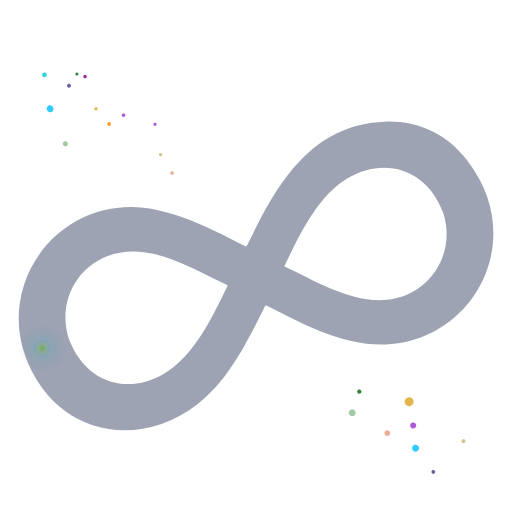
t = 0.00 s
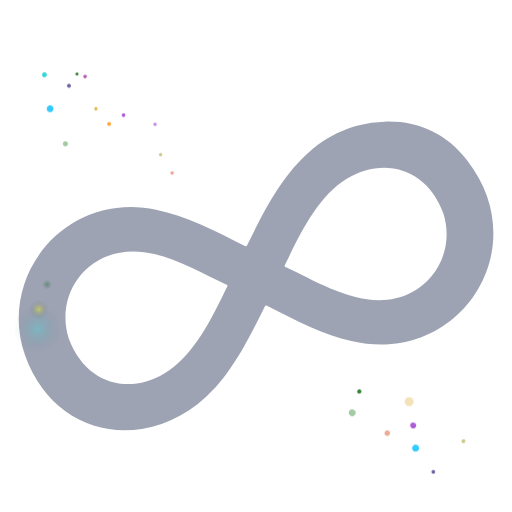
t = 1.60 s
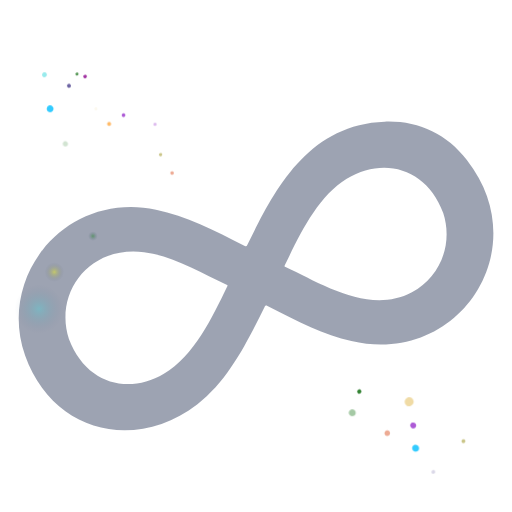
t = 3.25 s
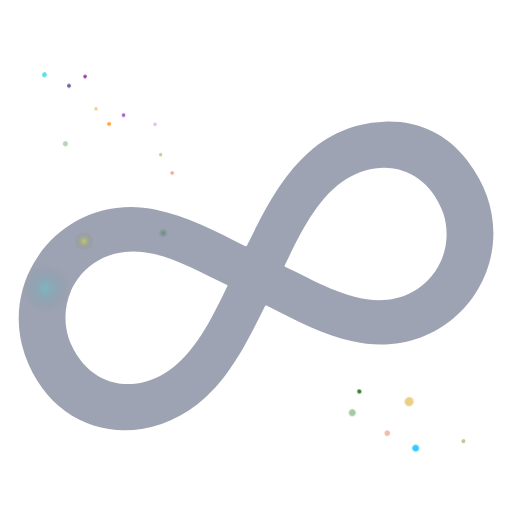
t = 5.00 s
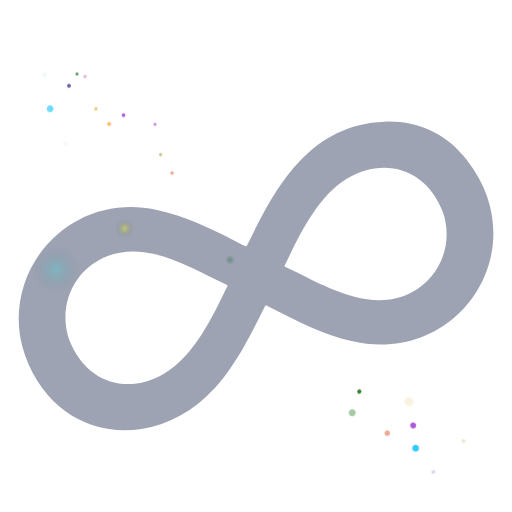
t = 6.75 s
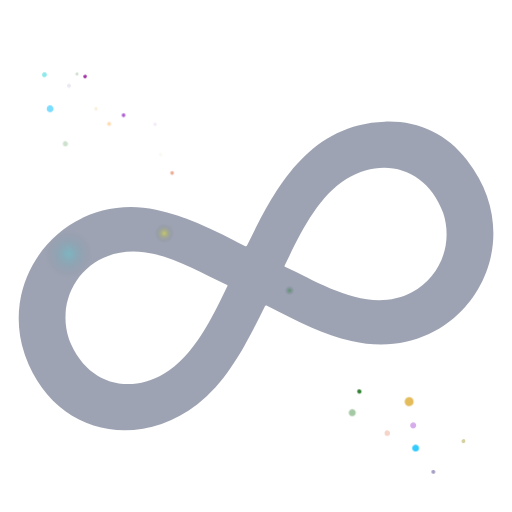
t = 8.38 s

The animated SVG that drew these frames (rendered in a browser with its animation timeline set to each time). Animation: 23 SMIL elements (animate=20,animateMotion=3); frames cover the first 8.38 s, repeats indefinitely.

<?xml version="1.0" encoding="UTF-8"?>
<svg xmlns="http://www.w3.org/2000/svg" width="1048" height="1048" viewBox="0 0 1048 1048">


  <path id="infinity-2" d="m51.4,727.6c-57.61-162.5,82.37-336.46,267.89-298.43,61.09,12.56,119.19,41.91,181.8,74.24,2.86,1.46,3.78.91,5.06-1.76,48.96-98.75,117.92-247.36,281.24-252.69,68.71-2.24,125.65,24.2,168.21,78.31,142.3,181.24-15.73,422.84-236.37,370.73-55.66-13.16-108.58-39.25-171.75-71.88-3.35-1.76-4.39-1.03-5.91,2.12-35.79,72.24-74.14,150.61-137.42,199.07-128.7,98.62-296.54,57.87-352.76-99.66v-.06h0Zm89.87-33.29c35.73,93.05,122.54,113.12,194.18,70.72,61.88-36.64,98.4-114.1,129.86-179.12,1.04-2.18-.06-2.55-1.52-3.21-54.08-25.05-110.04-59.08-169-66.54-114.19-14.5-184.3,85.65-153.58,178.15h.06Zm765.74-258.7c-32.98-90.44-121.08-116.4-197.29-69.51-59.99,36.94-96.33,114.03-126.81,177.06-1.04,2.18-.18,2.73,1.52,3.52,75.54,35,171.75,97.9,258.68,51.74,57.92-30.75,84.99-99.29,63.95-162.86l-.06.06h0Z" fill="#0b193e" isolation="isolate" opacity=".4"/>

<g transform="translate(-25 -25)">
  <defs>
    <radialGradient id="radial-gradient-aqua" cx="0.5" cy="0.5" r="0.5" gradientUnits="objectBoundingBox">
      <stop offset="0" stop-color="aqua" stop-opacity="0.2"/>
      <stop offset="1" stop-color="#47527a" stop-opacity="0"/>
    </radialGradient>
    <radialGradient id="radial-gradient-green" cx="0.5" cy="0.5" r="0.5" gradientUnits="objectBoundingBox">
      <stop offset="0" stop-color="green" stop-opacity="0.4"/>
      <stop offset="1" stop-color="#47527a" stop-opacity="0"/>
    </radialGradient>
    <radialGradient id="radial-gradient-yellow" cx="0.5" cy="0.5" r="0.5" gradientUnits="objectBoundingBox">
      <stop offset="0" stop-color="yellow" stop-opacity="0.4"/>
      <stop offset="1" stop-color="#47527a" stop-opacity="0"/>
    </radialGradient>
  </defs>

    <circle cx="25.5" cy="25.5" r="50" fill="url(#radial-gradient-aqua)">
      <animateMotion
      dur="100s"
      repeatCount="indefinite"
      path="m86.1,712.45c-21.65-55.26-4.25-94.51,9.84-130.6,203.18-386.85,691.01,360,856.67-43.53,11.63-37.4,15.8-87.09,0-135.63s-56.62-86.61-94.79-103.02c-333.18-143.33-288.97,669.82-680.03,516.35-33.64-20.4-70.05-48.31-91.69-103.56Z" />
    </circle>

    <circle cx="25.5" cy="25.5" r="20" fill="url(#radial-gradient-yellow)">
      <animateMotion
      dur="50s"
      repeatCount="indefinite"
      path="m86.1,712.45c-21.65-55.26-4.25-94.51,9.84-130.6,203.18-386.85,691.01,360,856.67-43.53,11.63-37.4,15.8-87.09,0-135.63s-56.62-86.61-94.79-103.02c-333.18-143.33-288.97,669.82-680.03,516.35-33.64-20.4-70.05-48.31-91.69-103.56Z" />
    </circle>

    <circle cx="25.5" cy="25.5" r="10" fill="url(#radial-gradient-green)">
      <animateMotion
      dur="30s"
      repeatCount="indefinite"
      path="m86.1,712.45c-21.65-55.26-4.25-94.51,9.84-130.6,203.18-386.85,691.01,360,856.67-43.53,11.63-37.4,15.8-87.09,0-135.63s-56.62-86.61-94.79-103.02c-333.18-143.33-288.97,669.82-680.03,516.35-33.64-20.4-70.05-48.31-91.69-103.56Z" />
    </circle>
  </g>



  <g id="dots" opacity="0.8">

    <g id="dots-top">

      <path d="m315.72,257.34c1.66.85,3.7.19,4.55-1.47.82-1.61.24-3.58-1.34-4.48-1.66-.85-3.7-.19-4.55,1.47-.82,1.61-.24,3.58,1.34,4.48Z" fill="DarkOrchid">
        <animate attributeName="opacity" dur="4s" values="0;1;0" repeatCount="indefinite" begin="0.1" />
      </path>

      <path d="m88.64,157.52c2.45,1.27,5.47.31,6.74-2.14,1.24-2.39.36-5.33-1.98-6.65-2.45-1.27-5.47-.31-6.74,2.14-1.24,2.39-.36,5.33,1.98,6.65Z" fill="DarkTurquoise">
        <animate attributeName="opacity" dur="5s" values="0;1;0" repeatCount="indefinite" begin="2" />
      </path>

      <path d="m221.43,257.25c1.97,1.06,4.42.32,5.48-1.64s.33-4.41-1.63-5.48c-1.97-1.06-4.42-.33-5.49,1.64-1.06,1.97-.33,4.42,1.64,5.49h0Z" fill="DarkOrange">
        <animate attributeName="opacity" dur="2s" values="0;1;0" repeatCount="indefinite" begin="2" />
      </path>

      <path d="m172.27,159.87c1.8.99,4.07.34,5.06-1.46.99-1.8.34-4.07-1.46-5.06-1.8-.99-4.07-.34-5.06,1.46,0,0,0,.02,0,.02-.98,1.8-.32,4.05,1.48,5.03h0Z" fill="DarkMagenta">
        <animate attributeName="opacity" dur="3s" values="0;2;0" repeatCount="indefinite" begin="1" />
      </path>

      <path d="m131.3,299.02c2.58,1.39,5.79.43,7.19-2.14s.43-5.79-2.14-7.19c-2.58-1.39-5.8-.44-7.19,2.14-1.39,2.58-.44,5.8,2.14,7.19h0Z" fill="DarkSeaGreen">
        <animate attributeName="opacity" dur="5s" values="0;1;0" repeatCount="indefinite" begin="2" />
      </path>

      <path d="m154.17,228.95c3.48,1.82,7.78.47,9.6-3.02,1.78-3.41.52-7.62-2.83-9.5-3.48-1.82-7.78-.47-9.6,3.02-1.78,3.41-.52,7.62,2.83,9.5Z" fill="DeepSkyBlue" transform="translate(-55 0)">
        <animate attributeName="opacity" dur="5s" values="0;1;0" repeatCount="indefinite" begin="5" />
      </path>

      <path d="m194.72,225.73c1.66.86,3.7.2,4.56-1.46.83-1.61.24-3.6-1.34-4.49-1.64-.89-3.7-.28-4.58,1.37-.89,1.64-.28,3.7,1.37,4.58h0Z" fill="GoldenRod">
        <animate attributeName="opacity" dur="6s" values="0;1;0" repeatCount="indefinite" begin="3" />
      </path>

      <path d="m155.95,154.32c1.57.82,3.51.21,4.33-1.36.8-1.54.24-3.44-1.28-4.29-1.57-.82-3.51-.21-4.33,1.36-.8,1.54-.24,3.44,1.28,4.29Z" fill="DarkGreen">
        <animate attributeName="opacity" dur="3s" values="0;1;0" repeatCount="indefinite" begin="2" />
      </path>

      <path d="m139.25,179.21c1.97,1.06,4.42.33,5.49-1.64,1.06-1.97.33-4.42-1.64-5.49-1.97-1.06-4.42-.32-5.48,1.64s-.33,4.41,1.63,5.48h0Z" fill="DarkSlateBlue">
        <animate attributeName="opacity" dur="5s" values="0;1;0" repeatCount="indefinite" begin="8" />
      </path>

      <path d="m327.1,319.46c1.64.89,3.7.28,4.59-1.37.89-1.64.28-3.7-1.37-4.59-1.64-.89-3.7-.28-4.59,1.37-.89,1.64-.28,3.7,1.37,4.59Z" fill="DarkKhaki">
        <animate attributeName="opacity" dur="7s" values="0;1;0" repeatCount="indefinite" begin="8" />
      </path>

      <path d="m350.48,357.4c1.8.99,4.07.34,5.06-1.46s.34-4.07-1.46-5.06-4.07-.34-5.06,1.46c0,0,0,.02-.01.02-.98,1.8-.32,4.05,1.48,5.03h-.01Z" fill="DarkSalmon">
        <animate attributeName="opacity" dur="7s" values="0;1;0" repeatCount="indefinite" begin="10" />
      </path>

      <path d="m251.07,239.08c1.8.99,4.07.34,5.06-1.46s.34-4.07-1.46-5.06c-1.8-.99-4.07-.34-5.06,1.46,0,0,0,.02,0,.02-.98,1.8-.32,4.05,1.48,5.03h0Z" fill="DarkOrchid">
        <animate attributeName="opacity" dur="7s" values="0;1;0" repeatCount="indefinite" begin="12" />
      </path>
    </g>





    <g id="dots-bottom">

      <path d="m847.63,876.75c3.25-1.03,5.06-4.5,4.02-7.76-1.03-3.25-4.5-5.06-7.76-4.02-3.25,1.03-5.06,4.5-4.02,7.76,0,.01,0,.03.01.04,1.04,3.24,4.51,5.02,7.74,3.98h.01Z" fill="DarkOrchid">
        <animate attributeName="opacity" dur="3s" values="0;2;0" repeatCount="indefinite" begin="2" />
      </path>

      <path d="m794.43,892.01c3.02-.96,4.7-4.18,3.74-7.21-.96-3.02-4.18-4.7-7.21-3.74-3.02.96-4.7,4.18-3.74,7.21,0,.01,0,.03.01.04.97,3.01,4.19,4.66,7.19,3.69h.01Z" fill="DarkSalmon">
        <animate attributeName="opacity" dur="5s" values="0;2;0" repeatCount="indefinite" begin="4" />
      </path>

      <path d="m949.86,906.81c2.1-.68,3.24-2.93,2.56-5.03s-2.93-3.24-5.03-2.56-3.24,2.93-2.56,5.03,2.93,3.24,5.03,2.56Z" fill="DarkKhaki">
        <animate attributeName="opacity" dur="4s" values="0;1;0" repeatCount="indefinite" begin="6" />
      </path>

      <path d="m888.18,969.82c2.07-.76,3.13-3.06,2.37-5.14-.72-1.96-2.83-3.03-4.84-2.47-2.07.76-3.13,3.06-2.37,5.14.72,1.96,2.83,3.03,4.84,2.47Z" fill="DarkSlateBlue">
        <animate attributeName="opacity" dur="2s" values="0;1;0" repeatCount="indefinite" begin="3" />
      </path>

      <path d="m736.77,805.6c2.31-.73,3.59-3.2,2.86-5.51-.73-2.31-3.2-3.59-5.51-2.86-2.31.73-3.59,3.2-2.86,5.51v.03c.74,2.3,3.2,3.57,5.5,2.83h.01Z" fill="DarkGreen">
        <animate attributeName="opacity" dur="7s" values="0;1;0" repeatCount="indefinite" begin="10" />
      </path>


      <path d="m840.2,830.94c4.83-1.53,7.51-6.69,5.98-11.52s-6.69-7.51-11.52-5.98-7.51,6.69-5.98,11.52c0,.02.01.04.02.07,1.54,4.81,6.69,7.46,11.5,5.92h0Z" fill="GoldenRod">
        <animate attributeName="opacity" dur="3s" values="0;1;0" repeatCount="indefinite" begin="1" />
      </path>

      <path d="m852.83,924.09c3.77-1.19,5.85-5.21,4.66-8.97-1.19-3.77-5.21-5.85-8.97-4.66-3.77,1.19-5.85,5.21-4.66,8.97,0,.02.01.04.02.06,1.2,3.74,5.21,5.81,8.95,4.61h0Z" fill="DeepSkyBlue">
        <animate attributeName="opacity" dur="7s" values="0;1;0" repeatCount="indefinite" begin="14" />
      </path>


      <path d="m723.17,851.61c3.77-1.19,5.85-5.21,4.66-8.97-1.19-3.77-5.21-5.85-8.97-4.66-3.77,1.19-5.85,5.21-4.66,8.97,0,.02.01.04.02.06,1.2,3.74,5.21,5.81,8.95,4.61h0Z" fill="DarkSeaGreen">
        <animate attributeName="opacity" dur="7s" values="0;1;0" repeatCount="indefinite" begin="16" />
      </path>
    </g>
  </g>
</svg>
